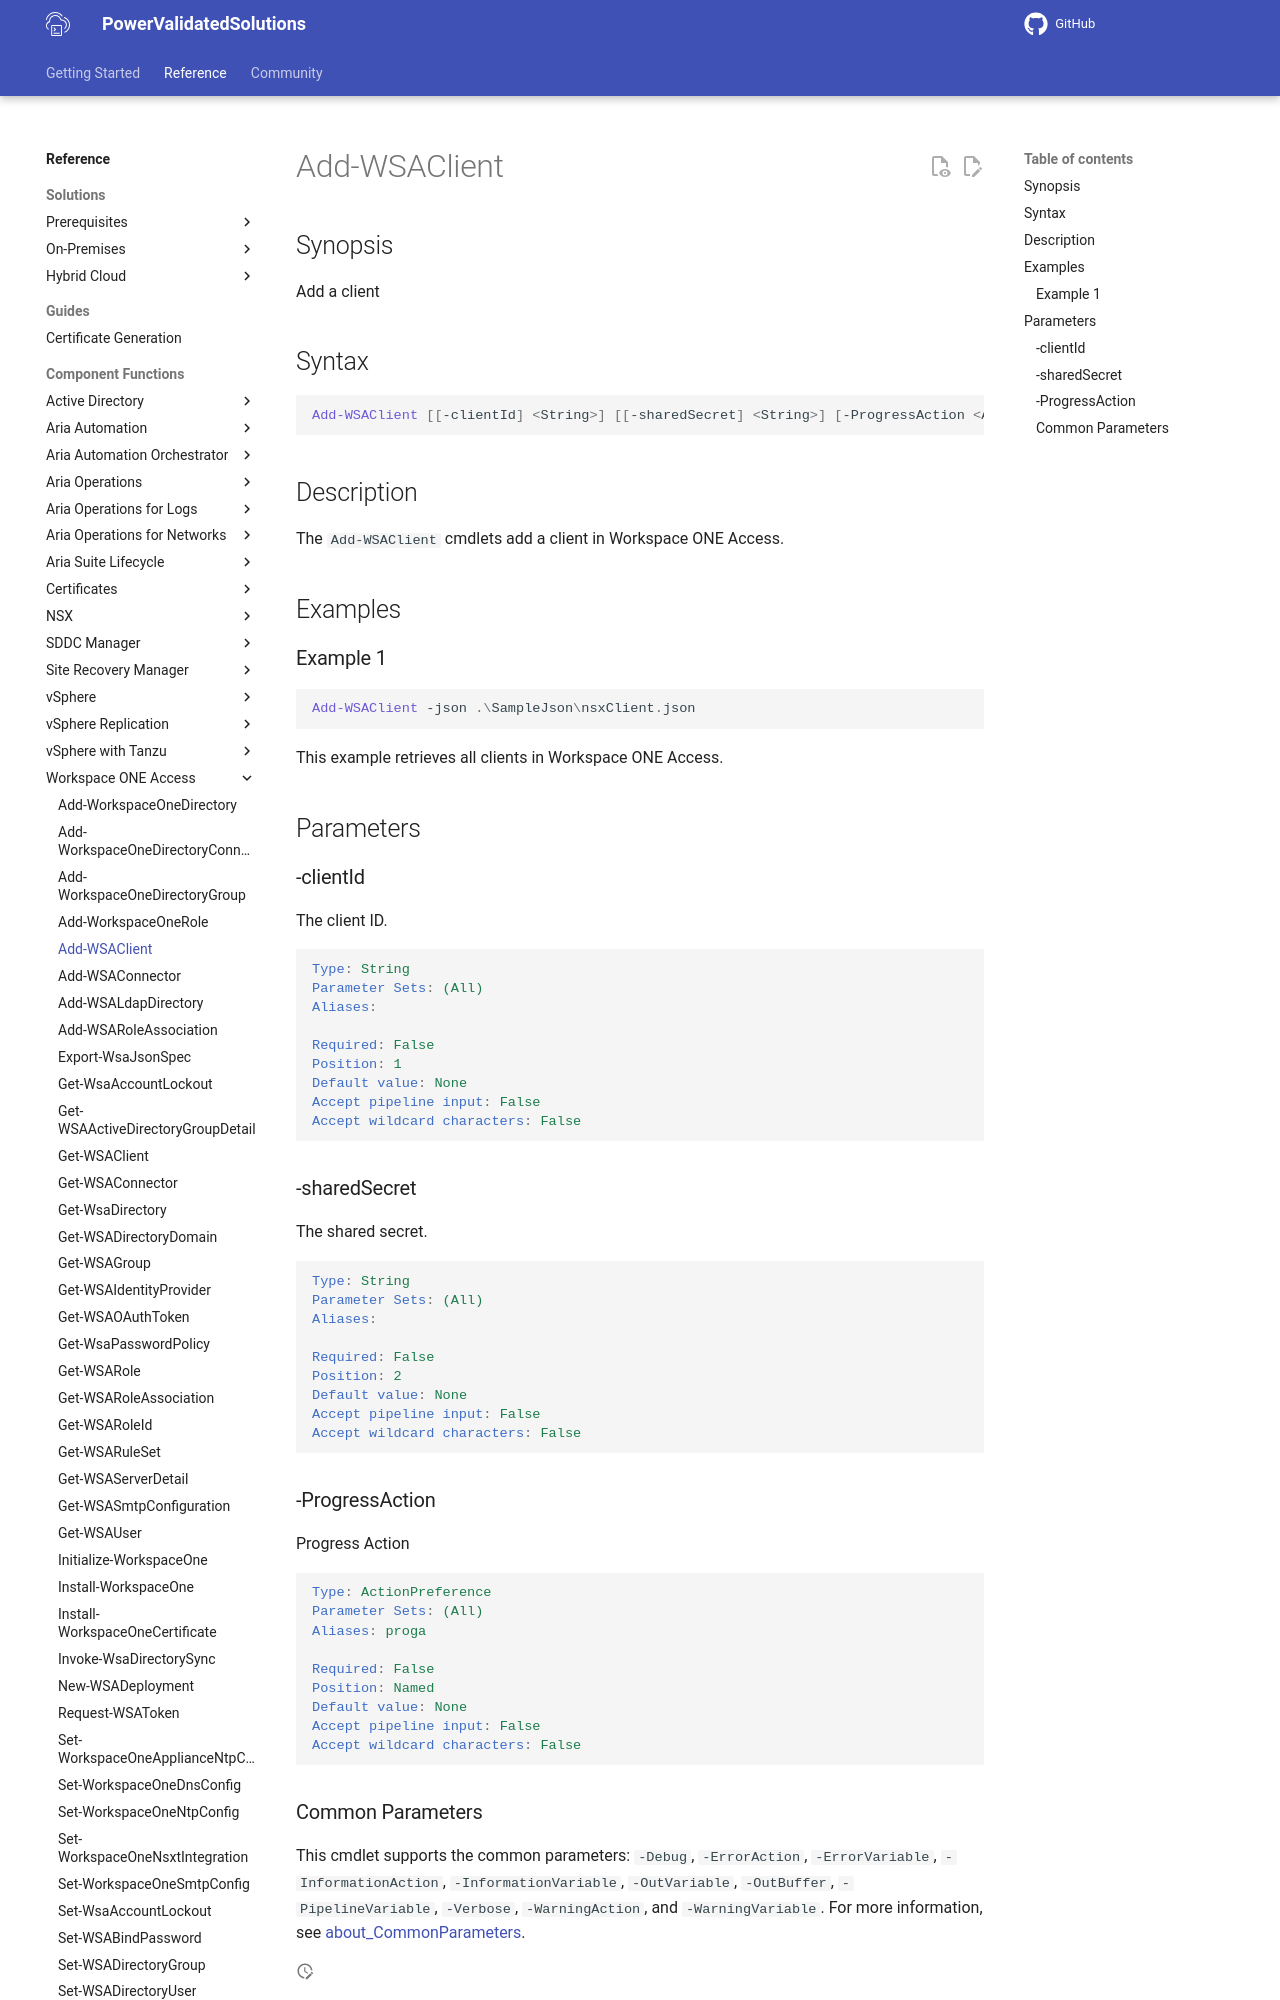

repository: vmware/power-validated-solutions-for-cloud-foundation · page: documentation/functions/workspace-one-access/Add-WSAClient/index.html · generator: mkdocs

# Add-WSAClient

## Synopsis

Add a client

## Syntax

```powershell
Add-WSAClient [[-clientId] <String>] [[-sharedSecret] <String>] [-ProgressAction <ActionPreference>] [<CommonParameters>]
```

## Description

The `Add-WSAClient` cmdlets add a client in Workspace ONE Access.

## Examples

### Example 1

```powershell
Add-WSAClient -json .\SampleJson\nsxClient.json
```

This example retrieves all clients in Workspace ONE Access.

## Parameters

### -clientId

The client ID.

```yaml
Type: String
Parameter Sets: (All)
Aliases:

Required: False
Position: 1
Default value: None
Accept pipeline input: False
Accept wildcard characters: False
```

### -sharedSecret

The shared secret.

```yaml
Type: String
Parameter Sets: (All)
Aliases:

Required: False
Position: 2
Default value: None
Accept pipeline input: False
Accept wildcard characters: False
```
